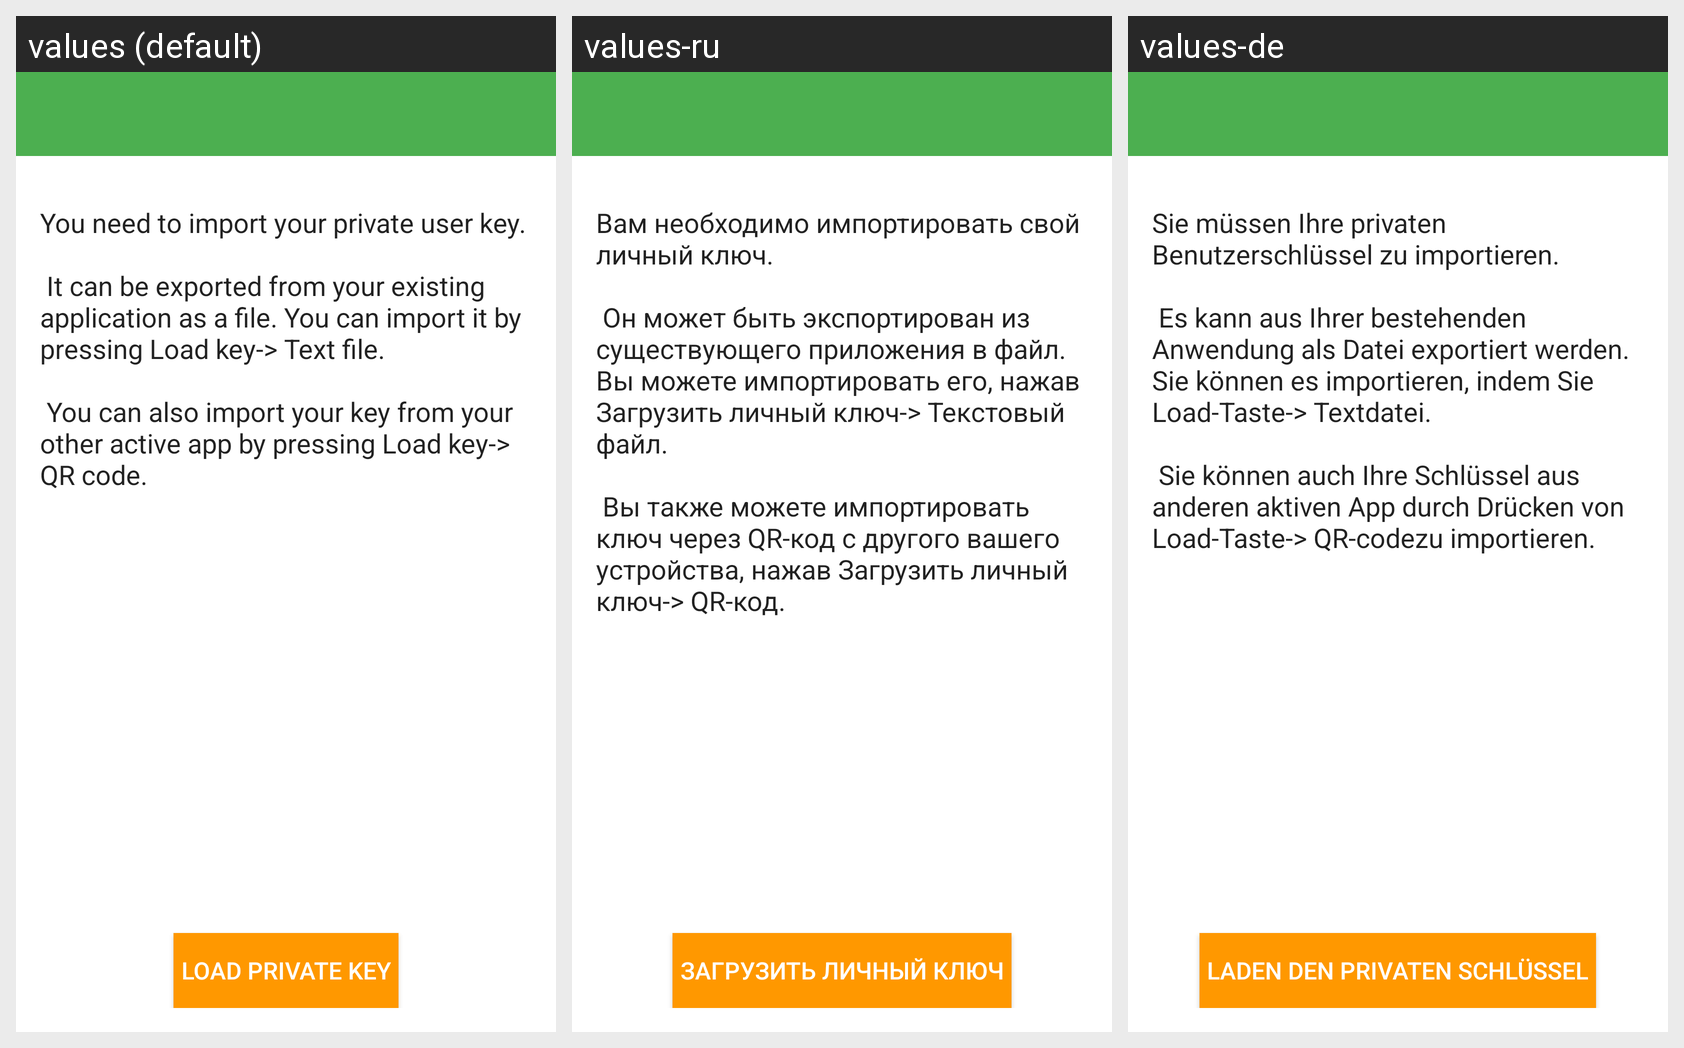

Translations of the strings shown on this Android screen, per locale in the grid:
Android screen res/layout/activity_tsm_sign_in_load_key.xml rendered under 3 locales, left to right: values (default), values-ru, values-de. Device: Nexus 5 (rendered at 1080×1920; each locale shown at half size, 540×960, under a caption strip naming it); theme AppTheme.
Strings drawn on this screen, with the default value and each locale's value (text and hints the layout hard-codes, and strings that could not be matched under every locale, appear in the picture but are not listed):

info_load_key
  values: You need to import your private user key. 
      
       It can be exported from your existing application as a file. You can import it by pressing Load key-> Text file. 
      
       You can also import your key from your other active app by pressing Load key-> QR code.
  values-ru: Вам необходимо импортировать свой личный ключ.
      
       Он может быть экспортирован из существующего приложения в файл. Вы можете импортировать его, нажав Загрузить личный ключ-> Текстовый файл. 
      
       Вы также можете импортировать ключ через QR-код с другого вашего устройства, нажав Загрузить личный ключ-> QR-код.
  values-de: Sie müssen Ihre privaten Benutzerschlüssel zu importieren. 
      
       Es kann aus Ihrer bestehenden Anwendung als Datei exportiert werden. Sie können es importieren, indem Sie Load-Taste-> Textdatei.
      
       Sie können auch Ihre Schlüssel aus anderen aktiven App durch Drücken von Load-Taste-> QR-codezu importieren.

lbl_load_private_key
  values: Load private key
  values-ru: Загрузить личный ключ
  values-de: Laden den privaten Schlüssel
